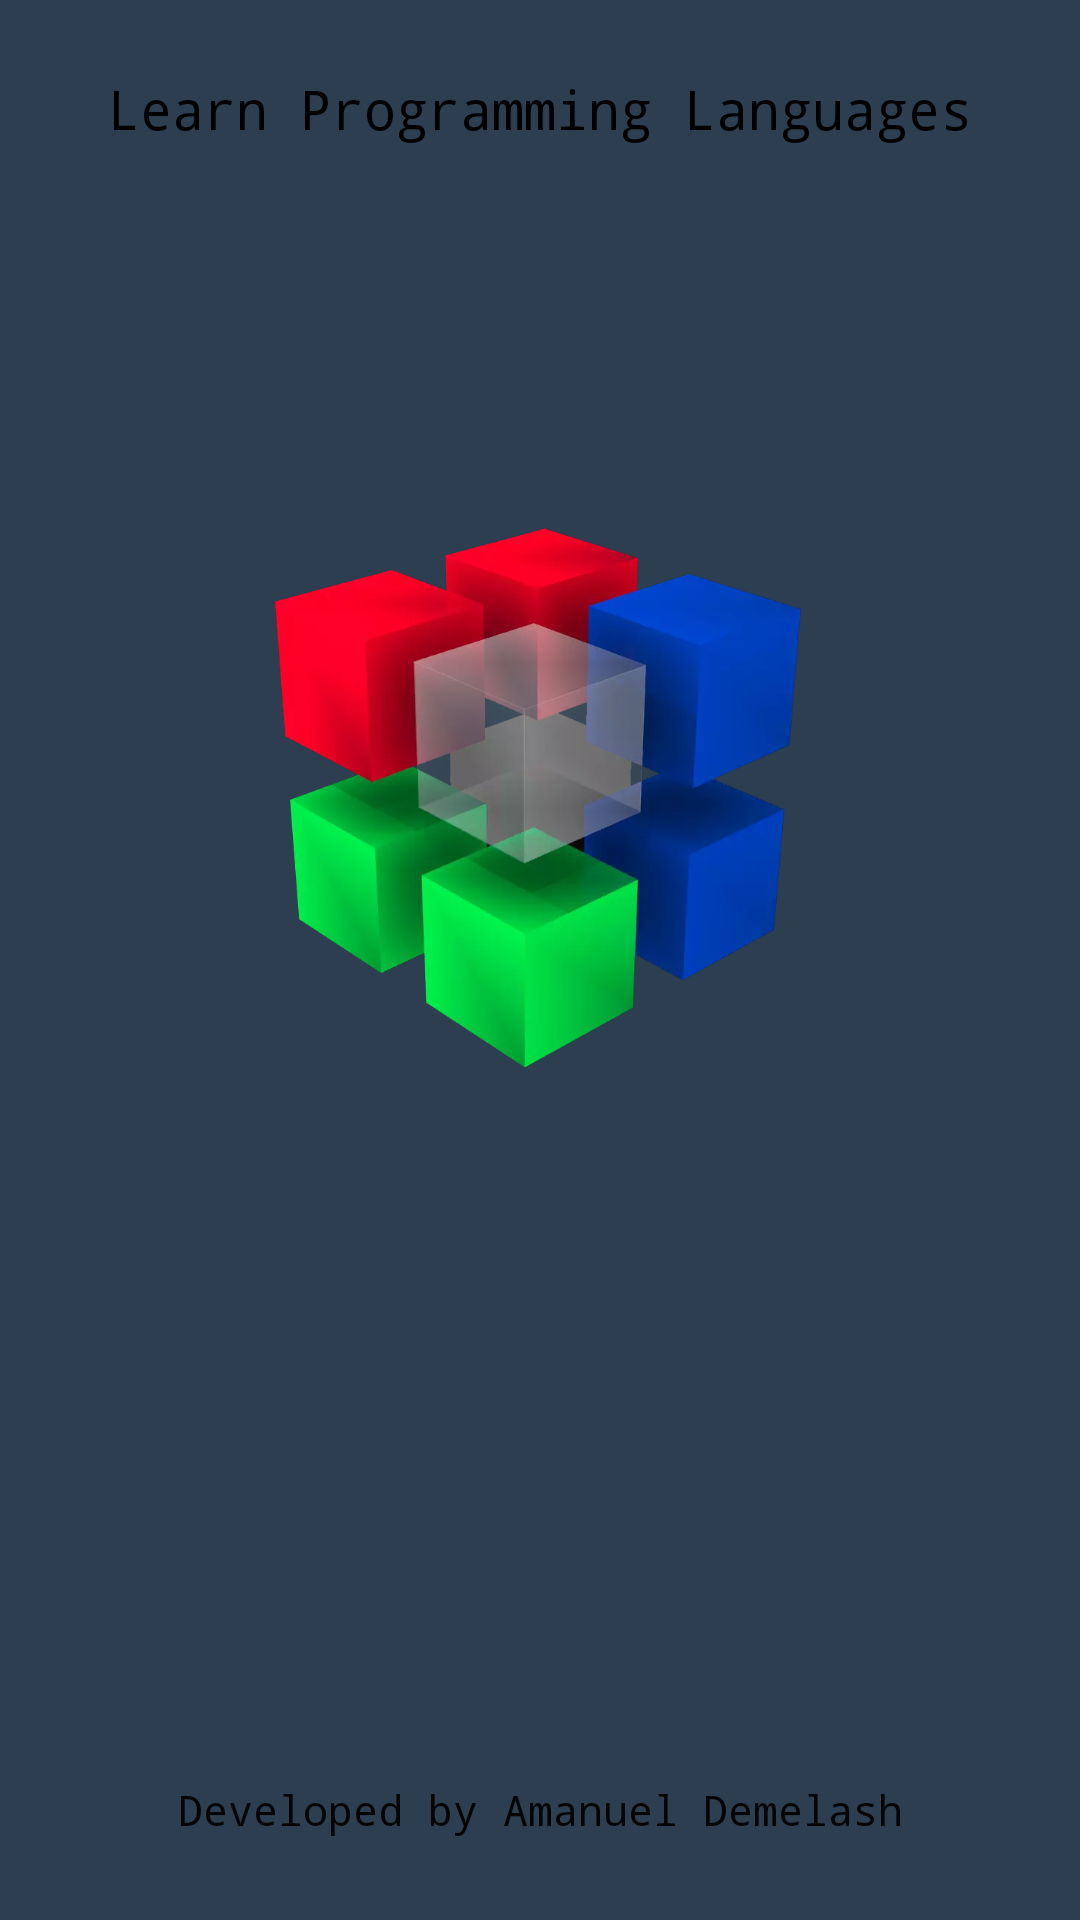

Produce the Android XML layout that renders to this screen, including the resource entries it uses.
<!-- AndroidManifest.xml: application theme Theme.LearnCoding -->
<!-- res/layout/activity_splash.xml -->
<?xml version="1.0" encoding="utf-8"?>
<androidx.constraintlayout.widget.ConstraintLayout xmlns:android="http://schemas.android.com/apk/res/android"
    xmlns:app="http://schemas.android.com/apk/res-auto"
    xmlns:tools="http://schemas.android.com/tools"
    android:layout_width="match_parent"
    android:layout_height="match_parent"
    android:background="@color/purple_500"
    tools:context=".ui.Splash">

    <TextView
        android:id="@+id/textView"
        android:layout_width="wrap_content"
        android:layout_height="wrap_content"
        android:layout_marginTop="24dp"
        android:fontFamily="monospace"
        android:text="@string/learn_programming_lnguages"
        android:textColor="#000000"
        android:textSize="18sp"
        app:layout_constraintEnd_toEndOf="parent"
        app:layout_constraintStart_toStartOf="parent"
        app:layout_constraintTop_toTopOf="parent" />

    <ImageView
        android:id="@+id/imageView"
        android:layout_width="200dp"
        android:layout_height="200dp"
        android:layout_marginTop="116dp"
        android:contentDescription="@string/todo"
        app:layout_constraintEnd_toEndOf="parent"
        app:layout_constraintHorizontal_bias="0.478"
        app:layout_constraintStart_toStartOf="parent"
        app:layout_constraintTop_toBottomOf="@+id/textView"
        app:srcCompat="@drawable/splashlogo" />

    <TextView
        android:id="@+id/textView2"
        android:layout_width="wrap_content"
        android:layout_height="wrap_content"
        android:layout_marginBottom="16dp"
        android:fontFamily="monospace"
        android:text="@string/developed_by_amanuel_demelash"
        android:textColor="#050505"
        app:layout_constraintBottom_toBottomOf="parent"
        app:layout_constraintEnd_toEndOf="parent"
        app:layout_constraintStart_toStartOf="parent"
        app:layout_constraintTop_toBottomOf="@+id/imageView"
        app:layout_constraintVertical_bias="0.953" />

    <ProgressBar
        android:id="@+id/progressBar"
        style="?android:attr/progressBarStyle"
        android:layout_width="wrap_content"
        android:layout_height="wrap_content"
        android:layout_marginTop="32dp"
        app:layout_constraintEnd_toEndOf="parent"
        app:layout_constraintStart_toStartOf="parent"
        app:layout_constraintTop_toBottomOf="@+id/imageView" />
</androidx.constraintlayout.widget.ConstraintLayout>
<!-- resources referenced by this layout -->
<resources>
  <color name="purple_500">#2c3e50</color>
  <!-- drawable splashlogo: webp bitmap (drawable-v24, 34272 bytes) -->
  <string name="developed_by_amanuel_demelash">Developed by Amanuel Demelash</string>
  <string name="learn_programming_lnguages">Learn Programming Languages</string>
  <string name="todo">TODO</string>
  <style name="Theme.LearnCoding" parent="Theme.MaterialComponents.DayNight.DarkActionBar">
          
          <item name="colorPrimary">@color/purple_500</item>
          <item name="colorPrimaryVariant">@color/purple_700</item>
          <item name="colorOnPrimary">@color/white</item>
          
          <item name="colorSecondary">@color/teal_200</item>
          <item name="colorSecondaryVariant">@color/teal_700</item>
          <item name="colorOnSecondary">@color/black</item>
          
          <item name="android:statusBarColor" tools:targetApi="l">?attr/colorPrimaryVariant</item>
          
      </style>
  <color name="purple_700">#2c3e50</color>
  <color name="white">#FFFFFFFF</color>
  <color name="teal_200">#636e72</color>
  <color name="teal_700">#FF018786</color>
  <color name="black">#FF000000</color>
</resources>
